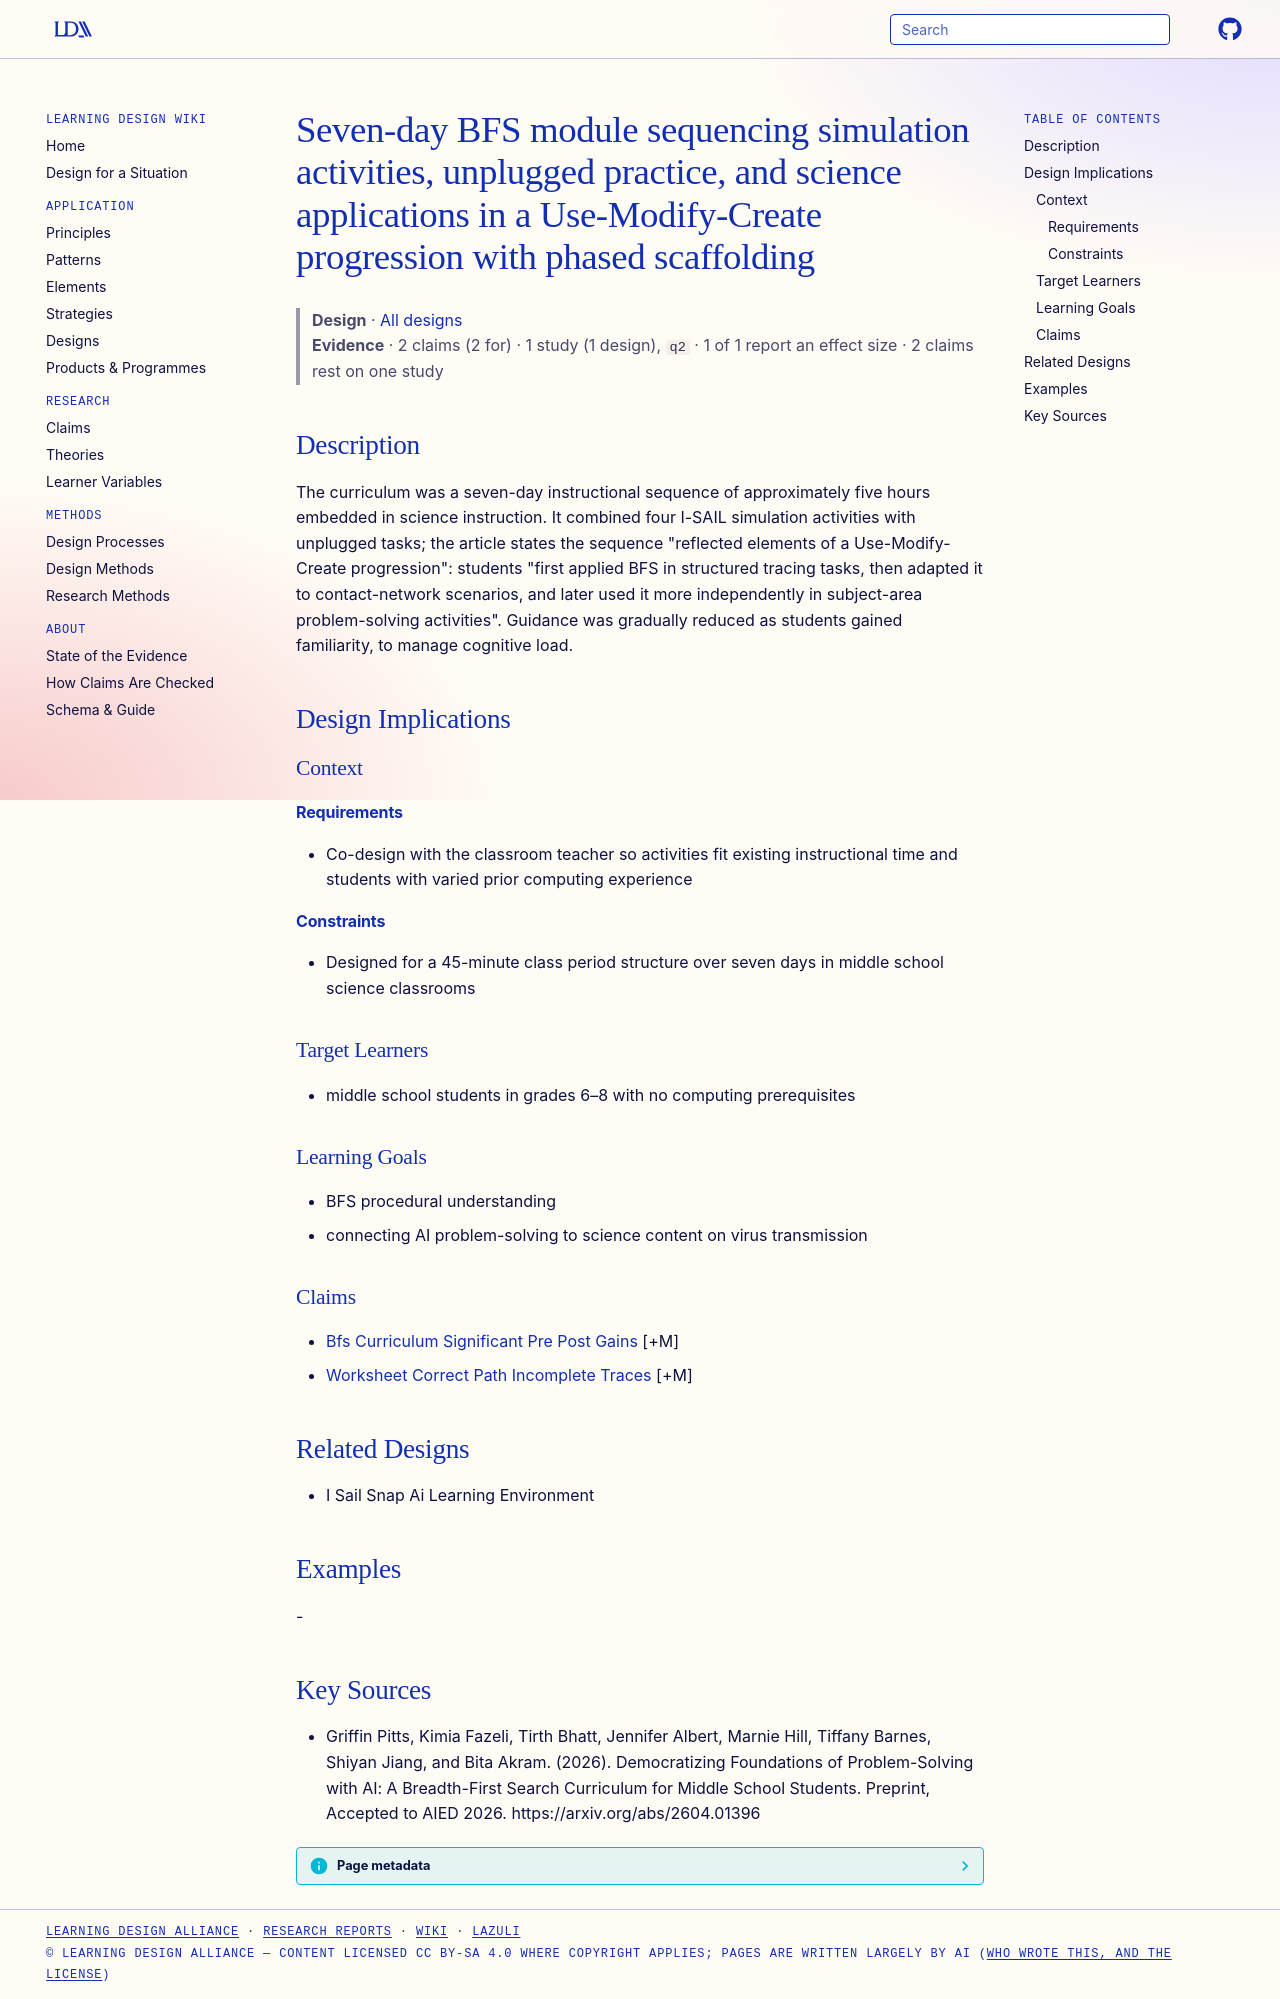

repository: Learning-Design-Alliance/learning-wiki · page: designs/bfs-science-integrated-module-sequence/index.html · generator: mkdocs

---
type: design
id: bfs-science-integrated-module-sequence
title: Seven-day BFS module sequencing simulation activities, unplugged practice, and science applications in a Use-Modify-Create progression with phased scaffolding
description: The curriculum was a seven-day instructional sequence of approximately five hours embedded in science instruction.
status: review
generated:
  by: "process:settle-candidates"
  at: 2026-11-21
sources:
  - id: griffin-pitts-2026
    resource: "https://arxiv.org/abs/2604.01396"
    title: "Griffin Pitts, Kimia Fazeli, Tirth Bhatt, Jennifer Albert, Marnie Hill, Tiffany Barnes, Shiyan Jiang, and Bita Akram. (2026). Democratizing Foundations of Problem-Solving with AI: A Breadth-First Search Curriculum for Middle School Students. Preprint, Accepted to AIED 2026. https://arxiv.org/abs/2604.01396"
    author: Griffin Pitts, Kimia Fazeli, Tirth Bhatt, Jennifer Albert, Marnie Hill, Tiffany Barnes, Shiyan Jiang, and Bita Akram
---

# Seven-day BFS module sequencing simulation activities, unplugged practice, and science applications in a Use-Modify-Create progression with phased scaffolding

> **Design** · [All designs](index.md)
> **Evidence** · 2 claims (2 for) · 1 study (1 design), `q2` · 1 of 1 report an effect size · 2 claims rest on one study

## Description
The curriculum was a seven-day instructional sequence of approximately five hours embedded in science instruction. It combined four I-SAIL simulation activities with unplugged tasks; the article states the sequence "reflected elements of a Use-Modify-Create progression": students "first applied BFS in structured tracing tasks, then adapted it to contact-network scenarios, and later used it more independently in subject-area problem-solving activities". Guidance was gradually reduced as students gained familiarity, to manage cognitive load.

## Design Implications

### Context
#### Requirements
- Co-design with the classroom teacher so activities fit existing instructional time and students with varied prior computing experience
#### Constraints
- Designed for a 45-minute class period structure over seven days in middle school science classrooms

### Target Learners
- middle school students in grades 6–8 with no computing prerequisites

### Learning Goals
- BFS procedural understanding
- connecting AI problem-solving to science content on virus transmission

### Claims
- [Bfs Curriculum Significant Pre Post Gains](../claims/bfs-curriculum-significant-pre-post-gains.md) [+M]
- [Worksheet Correct Path Incomplete Traces](../claims/worksheet-correct-path-incomplete-traces.md) [+M]

## Related Designs
- I Sail Snap Ai Learning Environment

## Examples
-

## Key Sources
- Griffin Pitts, Kimia Fazeli, Tirth Bhatt, Jennifer Albert, Marnie Hill, Tiffany Barnes, Shiyan Jiang, and Bita Akram. (2026). Democratizing Foundations of Problem-Solving with AI: A Breadth-First Search Curriculum for Middle School Students. Preprint, Accepted to AIED 2026. https://arxiv.org/abs/2604.01396
